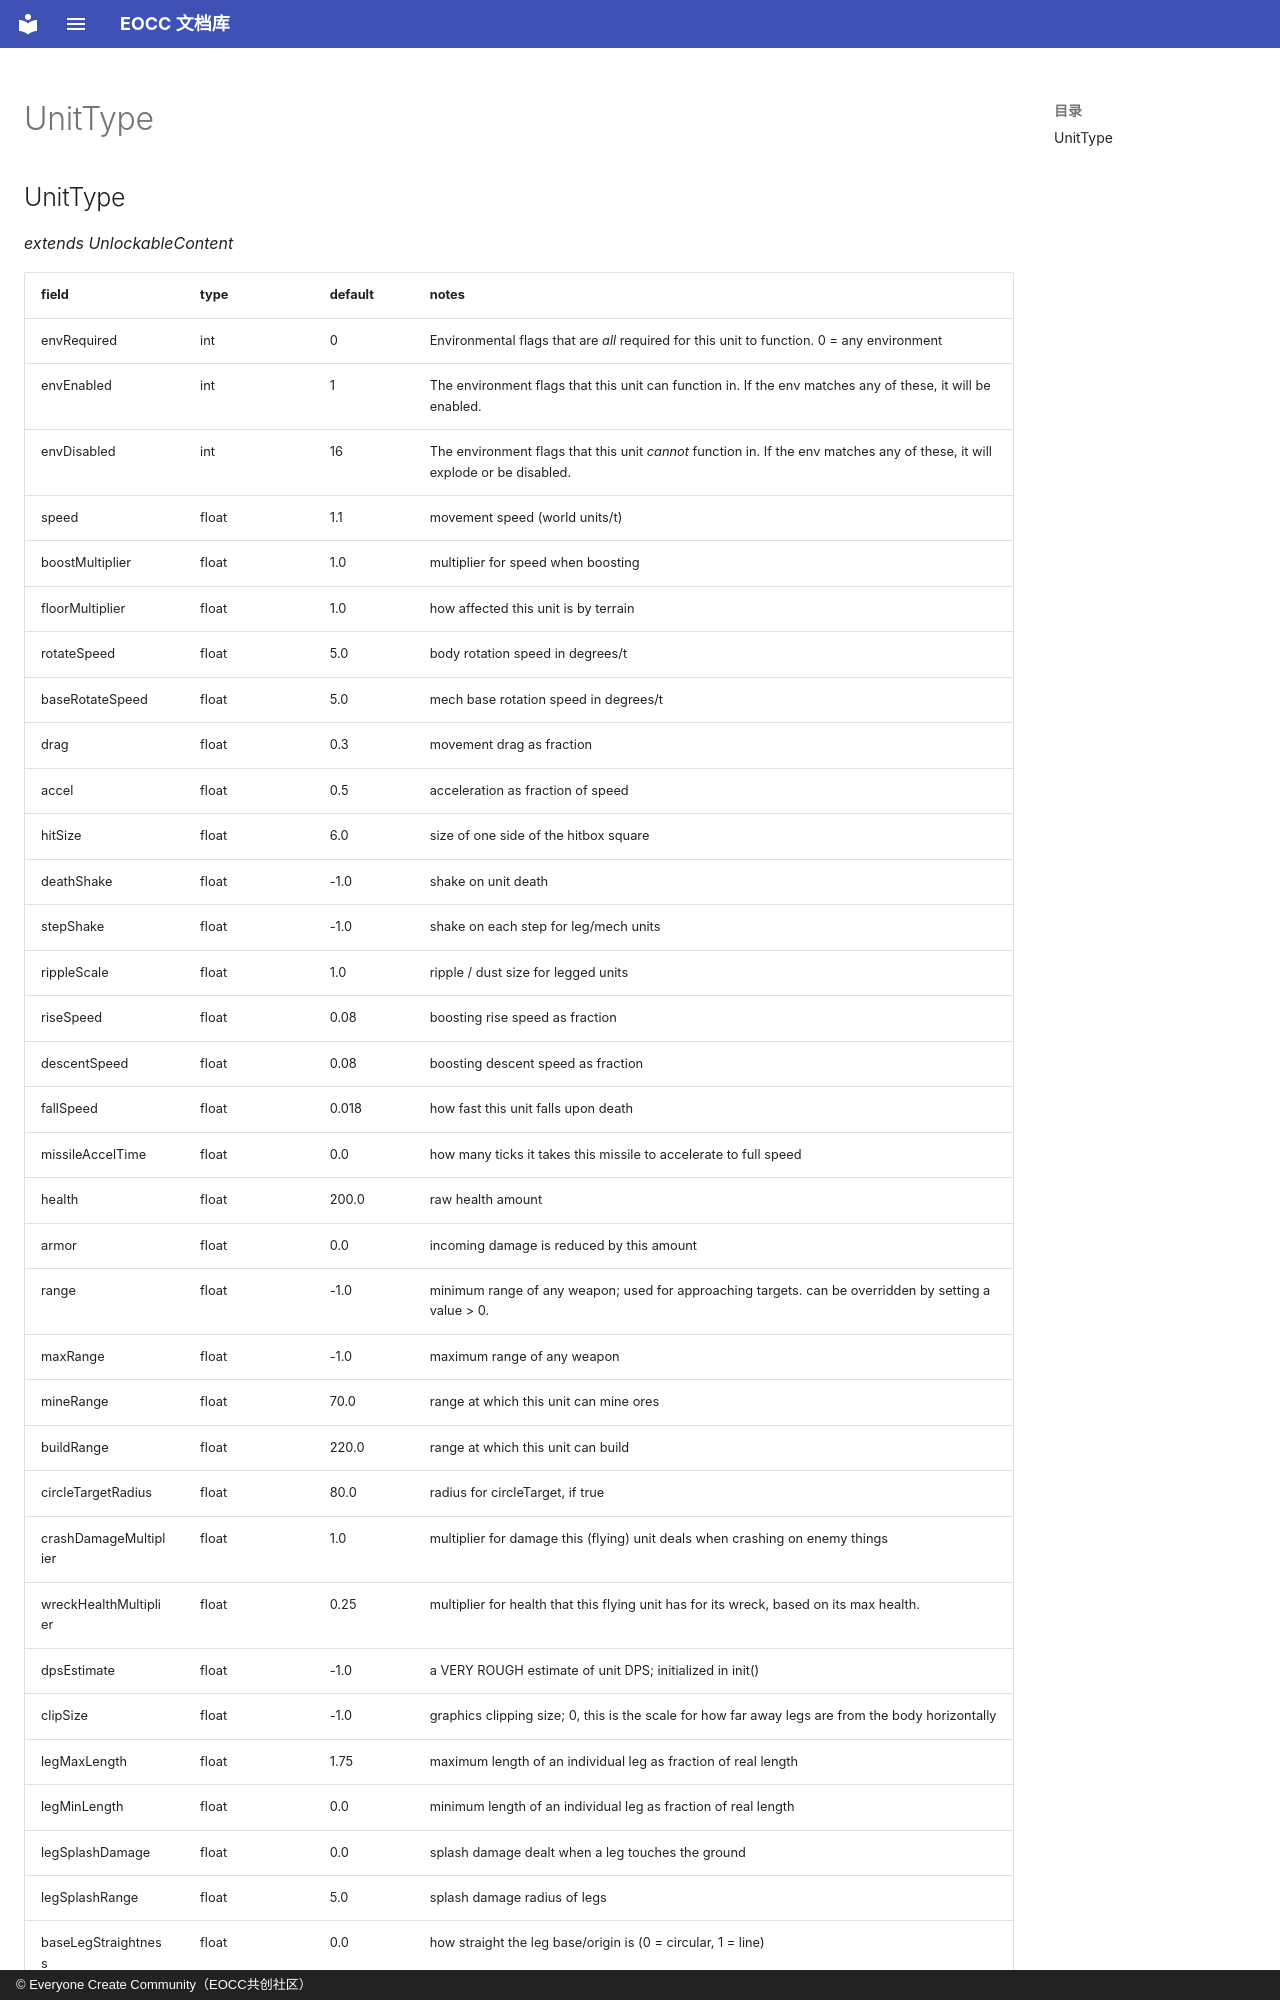

repository: eoccc/eoccc.github.io · page: wiki/mindustry/en/Modding%20Classes/UnitType/index.html · generator: mkdocs · copyright: © Everyone Create Community（EOCC共创社区）

# UnitType

## UnitType

*extends UnlockableContent*

| field | type | default | notes |
|---|---|---|---|
| envRequired | int | 0 | Environmental flags that are *all* required for this unit to function. 0 = any environment |
| envEnabled | int | 1 | The environment flags that this unit can function in. If the env matches any of these, it will be enabled. |
| envDisabled | int | 16 | The environment flags that this unit *cannot* function in. If the env matches any of these, it will explode or be disabled. |
| speed | float | 1.1 | movement speed (world units/t) |
| boostMultiplier | float | 1.0 | multiplier for speed when boosting |
| floorMultiplier | float | 1.0 | how affected this unit is by terrain |
| rotateSpeed | float | 5.0 | body rotation speed in degrees/t |
| baseRotateSpeed | float | 5.0 | mech base rotation speed in degrees/t |
| drag | float | 0.3 | movement drag as fraction |
| accel | float | 0.5 | acceleration as fraction of speed |
| hitSize | float | 6.0 | size of one side of the hitbox square |
| deathShake | float | -1.0 | shake on unit death |
| stepShake | float | -1.0 | shake on each step for leg/mech units |
| rippleScale | float | 1.0 | ripple / dust size for legged units |
| riseSpeed | float | 0.08 | boosting rise speed as fraction |
| descentSpeed | float | 0.08 | boosting descent speed as fraction |
| fallSpeed | float | 0.018 | how fast this unit falls upon death |
| missileAccelTime | float | 0.0 | how many ticks it takes this missile to accelerate to full speed |
| health | float | 200.0 | raw health amount |
| armor | float | 0.0 | incoming damage is reduced by this amount |
| range | float | -1.0 | minimum range of any weapon; used for approaching targets. can be overridden by setting a value > 0. |
| maxRange | float | -1.0 | maximum range of any weapon |
| mineRange | float | 70.0 | range at which this unit can mine ores |
| buildRange | float | 220.0 | range at which this unit can build |
| circleTargetRadius | float | 80.0 | radius for circleTarget, if true |
| crashDamageMultiplier | float | 1.0 | multiplier for damage this (flying) unit deals when crashing on enemy things |
| wreckHealthMultiplier | float | 0.25 | multiplier for health that this flying unit has for its wreck, based on its max health. |
| dpsEstimate | float | -1.0 | a VERY ROUGH estimate of unit DPS; initialized in init() |
| clipSize | float | -1.0 | graphics clipping size;  0, this is the scale for how far away legs are from the body horizontally |
| legMaxLength | float | 1.75 | maximum length of an individual leg as fraction of real length |
| legMinLength | float | 0.0 | minimum length of an individual leg as fraction of real length |
| legSplashDamage | float | 0.0 | splash damage dealt when a leg touches the ground |
| legSplashRange | float | 5.0 | splash damage radius of legs |
| baseLegStraightness | float | 0.0 | how straight the leg base/origin is (0 = circular, 1 = line) |
| legStraightness | float | 0.0 | how straight the leg outward angles are (0 = circular, 1 = horizontal line) |
| le
